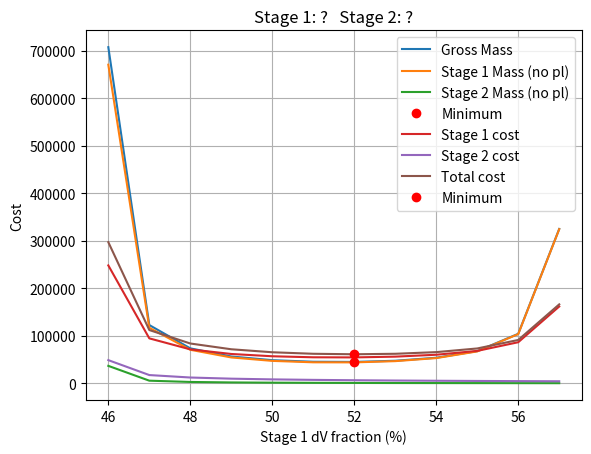

Write Python code to recreate this figure.
#Requires numpy and matplotlib
import numpy as np
import matplotlib.pyplot as plt

def delta_V_split(stage_1_Isp, stage_2_Isp):
    """
    Create a matrix of delta V splits (0, 1) identified by X,
    Where the first stage delta_V fraction X plus the second stage delta_V fraction 1-X
    equals the total required delta_V of 12.3.

    Call stage_mass() to asign each split its corresponding mass properties.

    Input:
    stage_1_Isp (float): Isp of the first stage engine (sec)
    stage_2_Isp (float): Isp of the second stage engine (sec)

    Output:
    delta_V_data (np.array): [X, stage_1_dV, stage_1_dV, m_in_1, m_pr_1, m_in_2, m_pr_2, m0, stage_1_no_pl, stage_1_no_pl], all floats

    """
    #Requirements
    dv_req = 12300 # m/s

    #Initialize loop parameters
    N = 100
    delta_V_data = np.zeros((N, 10))

    #Iterate X across range of 0.01 to 1
    for X in range(N):
        #Calculate the dV % for each stage at given value of X
        stage_1_dv = dv_req * (X / 100)
        stage_2_dv = dv_req * (1 - X/100)

        #Call stage_mass() to calculate the mass parameters of that stage
        m_in_1, m_pr_1, m_in_2, m_pr_2, m_0, stage_1_no_pl, stage_2_no_pl = stage_mass(stage_1_dv, stage_2_dv, stage_1_Isp, stage_2_Isp)

        #fill out the numpy array with relevant data for each iteration
        delta_V_data[X, 0] = X
        delta_V_data[X, 1] = stage_1_dv
        delta_V_data[X, 2] = stage_2_dv
        delta_V_data[X, 3] = m_in_1
        delta_V_data[X, 4] = m_pr_1
        delta_V_data[X, 5] = m_in_2
        delta_V_data[X, 6] = m_pr_2
        delta_V_data[X, 7] = m_0
        delta_V_data[X, 8] = stage_1_no_pl
        delta_V_data[X, 9] = stage_2_no_pl

    return delta_V_data

def stage_mass(stage_1_delta_V, stage_2_delta_V, stage_1_Isp, stage_2_Isp):
    """
    Calculate the masses of each stage based of allocated delta V.

    Input:
    stage_1_delta_V (float): Delta V allocated to stage 1
    stage_2_delta_V (float): Delta V allocated to stage 2
    stage_1_Isp (int): Isp of stage 1 propellant
    stage_2_Isp (int): Isp of stage 2 propellant

    Return:
    m_in_1 (float): inert mass of stage 1 (kg)
    m_pr_1 (float): propellant mass of stage 1 (kg)
    m_in_2 (float): inert mass of stage 2 (kg)
    m_pr_2 (float): propellant mass of stage 2 (kg)
    m_0 (float): total mass LV (kg)
    stage_1_no_pl (float): stage 1 mass, without payload (kg)

    """

    #Knowns/requirements
    delta_1 = 0.08
    delta_2 = 0.08
    g_0 = 9.81 # m/s2
    m_pl_2 = 26000 # kg

    ## Stage 2
    #Find mass ratio
    frac = stage_2_delta_V / (g_0 * stage_2_Isp)
    r_2 = np.exp(-frac)

    #Find payload fraction from parametric mass ratio
    payload_fraction = r_2 - delta_2

    #Find total mass of stage
    m_0_2 = m_pl_2 / payload_fraction

    #This is the total mass of stage 2 and the payload mass of stage 1
    m_pl_1 = m_0_2

    #Find inert and propellant mass
    m_in_2 = delta_2 * m_0_2
    m_pr_2 = m_0_2 - m_in_2 - m_pl_2

    ## Stage 1

    frac = stage_1_delta_V / (g_0 * stage_1_Isp)
    r_1 = np.exp(-frac)

    # Find payload fraction
    payload_fraction = r_1 - delta_1

    # Find total mass of LV
    m_0 = m_pl_1 / payload_fraction

    # Find inert and propellant mass
    m_in_1 = delta_1 * m_0
    m_pr_1 = m_0 - m_in_1 - m_pl_1
    stage_1_no_pl = m_in_1 + m_pr_1
    stage_2_no_pl = m_in_2 + m_pr_2

    #Overwrite edge case if there is a negative mass (non-physical)
    if m_0 < 0:
        m_in_1 = np.nan
        m_pr_1 = np.nan
        m_in_2 = np.nan
        m_pr_2 = np.nan
        m_0 = np.nan
        stage_1_no_pl = np.nan
        stage_2_no_pl = np.nan

    return m_in_1, m_pr_1, m_in_2, m_pr_2, m_0, stage_1_no_pl, stage_2_no_pl


def plot_delta_V_split(delta_V_split):
    """
    Plot the total initial mass of the launch vehicle as a function of dV split
    between stage 1 and stage 2.

    Input:
    delta_V_split (np.array): Matrix with split data.

    Return:
    min_mass (float): Minimum total mass across all dV splits (kg).
    """

    # Extract X (stage-1 dV fraction in percent) and total mass from data
    X = delta_V_split[:, 0]
    stage_1_no_pl=delta_V_split[:,8]/1000
    stage_2_no_pl=delta_V_split[:,9]/1000
    m_0 = delta_V_split[:, 7]/1000

    #Find minimum total mass and corresponding dV fraction
    min_mass = np.nanmin(m_0)
    i_min = np.nanargmin(m_0)
    X_min = X[i_min]

    #Plot total mass vs dV split
    plt.plot(X, m_0,label='Gross Mass')
    plt.plot(X,stage_1_no_pl, label='Stage 1 Mass (no pl)')
    plt.plot(X,stage_2_no_pl,label='Stage 2 Mass (no pl)')
    plt.plot(X_min, min_mass, "ro", label="Minimum")
    plt.title('Stage 1: ?   Stage 2: ?')
    plt.xlabel('Stage 1 dV fraction (%)')
    plt.ylabel('Mass (t)')
    plt.legend()
    plt.grid(True)
    plt.show()

    print(f'Min LV gross mass: {min_mass:.0f} t')
    print(f'Min LV mass sol stage 1 dV fraction: {X[i_min]/100.0}')

    m_in_1_min = delta_V_split[i_min, 3]  #stage 1 inert mass (kg)
    m_in_2_min = delta_V_split[i_min, 5]  # stage 2 inert mass (kg)

    C1_min = stage_nre_cost(m_in_1_min)   #millions of 2025 $
    C2_min = stage_nre_cost(m_in_2_min)   #millions of 2025 $
    Ctot_min = C1_min + C2_min

    print(f'Min LV mass program cost: ${Ctot_min:.2f} M')
    print(' ')

    return min_mass


def stage_nre_cost(m_in):
    """
    Estimate the total non-recurring engineering (NRE) cost of a launch vehicle stage

    Input:
    m_in (float): Inert mass of stage (kg)

    Return:
    stage_cost (float): Cost of stage (millions of dollars, 2025)
    """
    stage_cost = 13.52 * pow(m_in, 0.55)
    return stage_cost


def plot_cost(stage_1_cost, stage_2_cost, total_cost, X, m_0):
    """
    Plot program cost trends as a function of first-stage dV fraction.

    Input:
    stage_1_cost (array): NRE cost of stage 1 for each dV fraction (millions $)
    stage_2_cost (array): NRE cost of stage 2 for each dV fraction (millions $)
    total_cost (array): Total program cost (millions $)
    X (array): Stage 1 dV fraction values (percent)
    m_0 (array): Total initial mass values (kg)

    Return:
    None
    """

    #Find index of minimum total cost
    i_min = np.nanargmin(total_cost)
    X_min, cost_min, mass_cost_min = X[i_min], total_cost[i_min], m_0[i_min]

    #Report minimum cost, dV fraction, and mass at that point
    print(f"Min program cost: ${cost_min:.2f} M")
    print(f"Min progran cost stage 1 dV fraction: {X_min/100.0}")
    print(f"Min program cost LV gross mass: {mass_cost_min/1000:.3e} t")
    print(" ")

    # Plot stage costs, total cost, and highlight the minimum
    plt.plot(X, stage_1_cost, label="Stage 1 cost")
    plt.plot(X, stage_2_cost, label="Stage 2 cost")
    plt.plot(X, total_cost,   label="Total cost")
    plt.plot(X_min, cost_min, "ro", label="Minimum")
    plt.xlabel('Stage 1 dV fraction (%)')
    plt.ylabel("Cost")
    plt.legend()
    plt.grid(True)
    plt.show()

def main():
    """
    Inputs:  None (uses the test Isp values defined inside)
    Returns: None (produces plots and console output)
    """

    #Test cases:
    test_Isp1 = 285  # specific impulse of stage 1 (sec)
    test_Isp2 = 269  # specific impulse of stage 2 (sec)

    #Find and report min mass across dV plots

    # Creates (N x 8) table over X = 1-100% split dV split between stage 1 and 2
    delta_V_data = delta_V_split(test_Isp1, test_Isp2)

    #Plot m0 vs X; return minimum mass (kg)
    min_mass = plot_delta_V_split(delta_V_data)

    #Extract arrays from the dV table for cost plotting
    X = delta_V_data[:, 0]
    m_0 = delta_V_data[:, 7]
    m_in_1 = delta_V_data[:, 3]
    m_in_2 = delta_V_data[:, 5]

    #Compute NRE costs for each split ($M, 2025)
    stage_1_cost = stage_nre_cost(m_in_1)
    stage_2_cost = stage_nre_cost(m_in_2)
    total_cost = stage_1_cost + stage_2_cost

    #Plot cost trends vs dV split, mark the min point
    plot_cost(stage_1_cost, stage_2_cost, total_cost, X, m_0)

if __name__ == '__main__':
    main()